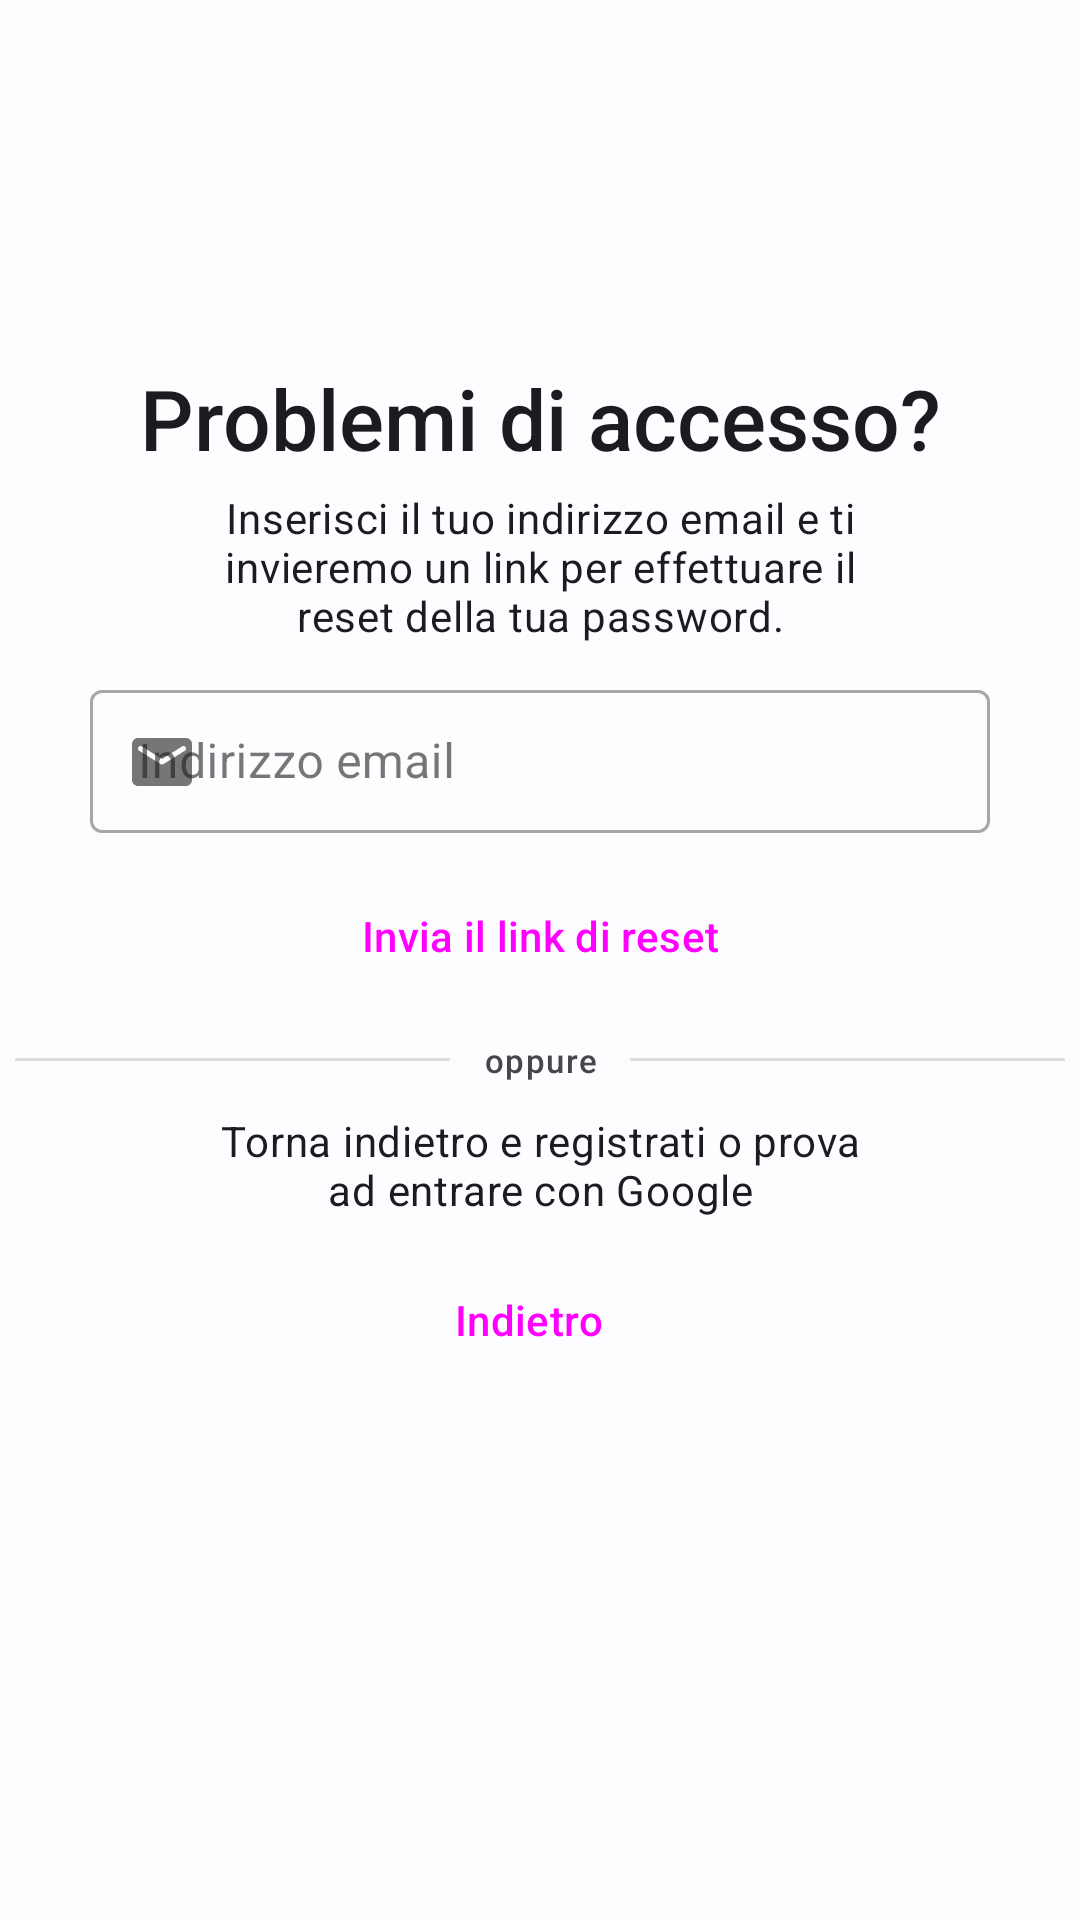

Android layout source for this screen:
<!-- AndroidManifest.xml: application theme Theme.Filmaccio -->
<!-- res/layout/fragment_password_reset.xml -->
<?xml version="1.0" encoding="utf-8"?>
<androidx.constraintlayout.widget.ConstraintLayout xmlns:android="http://schemas.android.com/apk/res/android"
    xmlns:app="http://schemas.android.com/apk/res-auto"
    xmlns:tools="http://schemas.android.com/tools"
    android:layout_width="match_parent"
    android:layout_height="match_parent"
    tools:context=".auth.fragments.PasswordResetFragment">

    <TextView
        android:id="@+id/textViewTitoloReset"
        android:layout_width="wrap_content"
        android:layout_height="wrap_content"
        android:fontFamily="sans-serif-medium"
        android:text="@string/password_reset_titolo"
        android:textAppearance="@style/TextAppearance.Material3.HeadlineMedium"
        app:layout_constraintBottom_toBottomOf="parent"
        app:layout_constraintEnd_toEndOf="parent"
        app:layout_constraintHorizontal_bias="0.5"
        app:layout_constraintStart_toStartOf="parent"
        app:layout_constraintTop_toTopOf="parent"
        app:layout_constraintVertical_bias="0.2" />

    <TextView
        android:id="@+id/textViewSpiegazioneReset"
        android:layout_width="wrap_content"
        android:layout_height="wrap_content"
        android:layout_marginTop="5dp"
        android:maxWidth="225dp"
        android:text="@string/password_reset_spiegazione"
        android:textAlignment="center"
        android:textAppearance="@style/TextAppearance.Material3.BodyMedium"
        app:layout_constraintEnd_toEndOf="parent"
        app:layout_constraintHorizontal_bias="0.5"
        app:layout_constraintStart_toStartOf="parent"
        app:layout_constraintTop_toBottomOf="@+id/textViewTitoloReset" />

    <TextView
        android:id="@+id/textViewAlternativeReset"
        android:layout_width="wrap_content"
        android:layout_height="wrap_content"
        android:layout_marginTop="10dp"
        android:maxWidth="225dp"
        android:text="@string/password_reset_alternative"
        android:textAlignment="center"
        android:textAppearance="@style/TextAppearance.Material3.BodyMedium"
        app:layout_constraintEnd_toEndOf="parent"
        app:layout_constraintHorizontal_bias="0.5"
        app:layout_constraintStart_toStartOf="parent"
        app:layout_constraintTop_toBottomOf="@+id/dividerLinearLayout" />

    <com.google.android.material.textfield.TextInputLayout
        android:id="@+id/emailPasswordResetTextLayout"
        style="@style/Widget.MaterialComponents.TextInputLayout.OutlinedBox.Dense"
        android:layout_width="300dp"
        android:layout_height="wrap_content"
        android:layout_marginTop="10dp"
        android:hint="@string/indirizzo_email_input_text"
        app:endIconMode="clear_text"
        app:layout_constraintEnd_toEndOf="parent"
        app:layout_constraintHorizontal_bias="0.5"
        app:layout_constraintStart_toStartOf="parent"
        app:layout_constraintTop_toBottomOf="@+id/textViewSpiegazioneReset"
        app:startIconDrawable="@drawable/round_email_24">

        <com.google.android.material.textfield.TextInputEditText
            android:id="@+id/emailPasswordResetTextEdit"
            android:layout_width="match_parent"
            android:layout_height="wrap_content"
            android:inputType="textEmailAddress" />
    </com.google.android.material.textfield.TextInputLayout>

    <Button
        android:id="@+id/buttonInviaReset"
        style="@style/Widget.Material3.Button"
        android:layout_width="wrap_content"
        android:layout_height="wrap_content"
        android:layout_marginTop="10dp"
        android:text="@string/invia_il_link_di_reset"
        app:layout_constraintEnd_toEndOf="parent"
        app:layout_constraintHorizontal_bias="0.5"
        app:layout_constraintStart_toStartOf="parent"
        app:layout_constraintTop_toBottomOf="@+id/emailPasswordResetTextLayout" />

    <Button
        android:id="@+id/buttonBackReset"
        style="@style/Widget.Material3.Button.ElevatedButton.Icon"
        android:layout_width="wrap_content"
        android:layout_height="wrap_content"
        android:layout_marginTop="10dp"
        android:text="@string/indietro"
        app:icon="@drawable/round_arrow_back_24"
        app:layout_constraintEnd_toEndOf="parent"
        app:layout_constraintHorizontal_bias="0.5"
        app:layout_constraintStart_toStartOf="parent"
        app:layout_constraintTop_toBottomOf="@+id/textViewAlternativeReset" />

    <LinearLayout
        android:id="@+id/dividerLinearLayout"
        android:layout_width="350dp"
        android:layout_height="wrap_content"
        android:layout_marginTop="10dp"
        android:gravity="center"
        android:orientation="horizontal"
        app:layout_constraintEnd_toEndOf="parent"
        app:layout_constraintHorizontal_bias="0.5"
        app:layout_constraintStart_toStartOf="parent"
        app:layout_constraintTop_toBottomOf="@id/buttonInviaReset">

        <View
            android:layout_width="145dp"
            android:layout_height="1dp"
            android:layout_weight="1"
            android:background="?android:attr/listDivider" />

        <TextView
            android:layout_width="60dp"
            android:layout_height="wrap_content"
            android:layout_weight="1"
            android:text="@string/oppure"
            android:textAlignment="center"
            android:textAppearance="@style/TextAppearance.Material3.LabelSmall" />

        <View
            android:id="@+id/divider2"
            android:layout_width="145dp"
            android:layout_height="1dp"
            android:layout_weight="1"
            android:background="?android:attr/listDivider" />
    </LinearLayout>
</androidx.constraintlayout.widget.ConstraintLayout>
<!-- resources referenced by this layout -->
<resources>
  <!-- drawable round_arrow_back_24 (drawable) -->
  <vector android:autoMirrored="true" android:height="36dp"
      android:tint="#3C91E6" android:viewportHeight="24"
      android:viewportWidth="24" android:width="36dp" xmlns:android="http://schemas.android.com/apk/res/android">
      <path android:fillColor="@android:color/white" android:pathData="M19,11H7.83l4.88,-4.88c0.39,-0.39 0.39,-1.03 0,-1.42 -0.39,-0.39 -1.02,-0.39 -1.41,0l-6.59,6.59c-0.39,0.39 -0.39,1.02 0,1.41l6.59,6.59c0.39,0.39 1.02,0.39 1.41,0 0.39,-0.39 0.39,-1.02 0,-1.41L7.83,13H19c0.55,0 1,-0.45 1,-1s-0.45,-1 -1,-1z"/>
  </vector>
  <!-- drawable round_email_24 (drawable) -->
  <vector xmlns:android="http://schemas.android.com/apk/res/android"
      android:width="24dp"
      android:height="24dp"
      android:tint="#3C91E6"
      android:viewportWidth="24"
      android:viewportHeight="24">
      <path
          android:fillColor="@android:color/white"
          android:pathData="M20,4L4,4c-1.1,0 -1.99,0.9 -1.99,2L2,18c0,1.1 0.9,2 2,2h16c1.1,0 2,-0.9 2,-2L22,6c0,-1.1 -0.9,-2 -2,-2zM19.6,8.25l-7.07,4.42c-0.32,0.2 -0.74,0.2 -1.06,0L4.4,8.25c-0.25,-0.16 -0.4,-0.43 -0.4,-0.72 0,-0.67 0.73,-1.07 1.3,-0.72L12,11l6.7,-4.19c0.57,-0.35 1.3,0.05 1.3,0.72 0,0.29 -0.15,0.56 -0.4,0.72z" />
  </vector>
  <string name="indietro">Indietro</string>
  <string name="indirizzo_email_input_text">Indirizzo email</string>
  <string name="invia_il_link_di_reset">Invia il link di reset</string>
  <string name="oppure">oppure</string>
  <string name="password_reset_alternative">Torna indietro e registrati o prova ad entrare con Google</string>
  <string name="password_reset_spiegazione">Inserisci il tuo indirizzo email e ti invieremo un link per effettuare il reset della tua password.</string>
  <string name="password_reset_titolo">Problemi di accesso?</string>
  <color name="md_theme_light_primary">#0060A7</color>
  <color name="md_theme_light_onPrimary">#FFFFFF</color>
  <color name="md_theme_light_primaryContainer">#D2E4FF</color>
  <color name="md_theme_light_onPrimaryContainer">#001C37</color>
  <color name="md_theme_light_secondary">#1160A4</color>
  <color name="md_theme_light_onSecondary">#FFFFFF</color>
  <color name="md_theme_light_secondaryContainer">#D3E4FF</color>
  <color name="md_theme_light_onSecondaryContainer">#001C38</color>
  <color name="md_theme_light_tertiary">#006D3C</color>
  <color name="md_theme_light_onTertiary">#FFFFFF</color>
  <color name="md_theme_light_tertiaryContainer">#98F7B6</color>
  <color name="md_theme_light_onTertiaryContainer">#00210E</color>
  <color name="md_theme_light_error">#BA1A1A</color>
  <color name="md_theme_light_errorContainer">#FFDAD6</color>
  <color name="md_theme_light_onError">#FFFFFF</color>
  <color name="md_theme_light_onErrorContainer">#410002</color>
  <color name="md_theme_light_background">#FDFCFF</color>
  <color name="md_theme_light_onBackground">#1A1C1E</color>
  <color name="md_theme_light_surface">#FDFCFF</color>
  <color name="md_theme_light_onSurface">#1A1C1E</color>
  <color name="md_theme_light_surfaceVariant">#DFE2EB</color>
  <color name="md_theme_light_onSurfaceVariant">#43474E</color>
  <color name="md_theme_light_outline">#73777F</color>
  <color name="md_theme_light_inverseOnSurface">#F1F0F4</color>
  <color name="md_theme_light_inverseSurface">#2F3033</color>
  <color name="md_theme_light_inversePrimary">#A1C9FF</color>
</resources>
